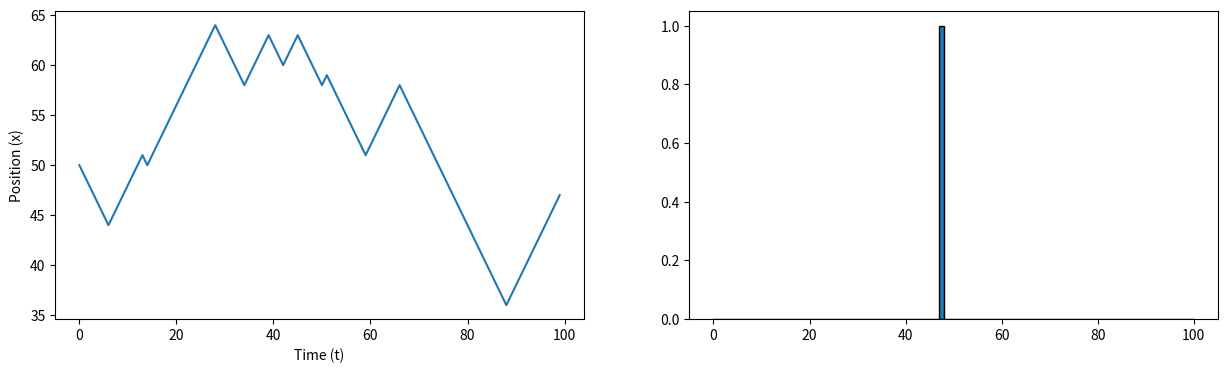
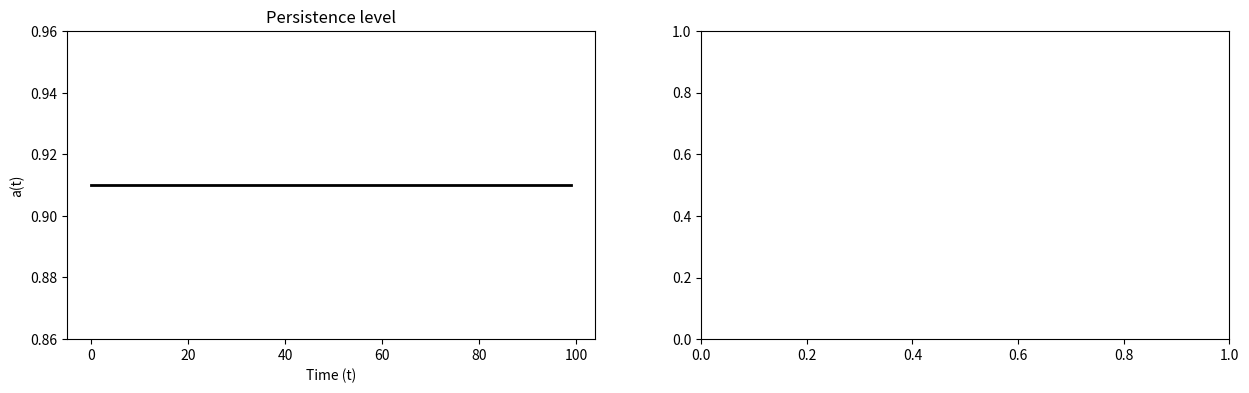
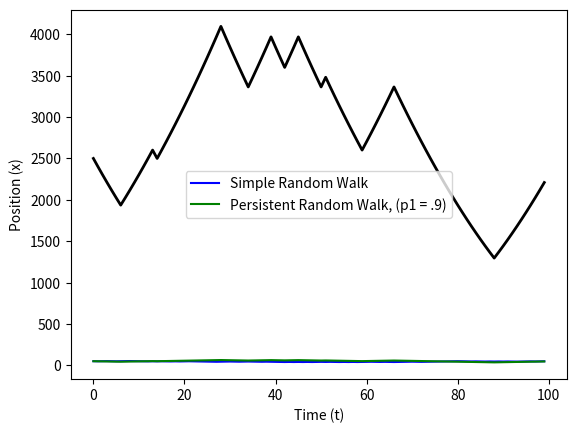

Source code (Python) for these figures, in order:
# -*- coding: utf-8 -*-
"""1D PRW with time-varying control (trajectories).ipynb

Automatically generated by Colab.

Original file is located at
    https://colab.research.google.com/<link-removed>
"""

import numpy as np
import random
import matplotlib.pyplot as plt


N = 1   #Number of walkers
L = 100    #Total space
T = 100    #time steps
x_0 = L/2   #Initial position
dx = 1
a = .5


Vmatrix = np.zeros((T, N)) # velocity matrix
Xmatrix = np.zeros((T, N)) # position matrix

target_loc = L/4


def a(t):
  a = .91

  return a






def vinitial():   # chooses initial velocity
  r = random.random()
  if r > .5:
    return 1
  else:
    return -1







def v_t(prev_v, a): # determine new v
  r = random.uniform(0,1)
  if r < a:
    v = prev_v
  else:
    v = -prev_v

  return v




def x_pos():
    for n in range(N):
        x = x_0
        Xmatrix[0, n] = x # set initial position

        v = vinitial()
        Vmatrix[0, n] = v #initialize initial velocity

        for t in range(1, T):
            p_1 = a(t)



            v = v_t(Vmatrix[t-1,n], p_1) #assign velocities
            Vmatrix[t, n] = v

            step = v * dx

            x = x + step # position update


            if x >= L:  # periodic boundary conditions
                x -= L
            elif x < 0:
                x += L

            Xmatrix[t, n] = x # assign new positions
    return Xmatrix


Xmatrix = x_pos() # call function/fill matrix








fig, (plot1, plot2) = plt.subplots(1, 2, figsize=(15, 4)) # subplots

#trajectory plots
for n in range(N):
    plot1.plot(Xmatrix[range(T), n])
plot1.set_xlabel("Time (t)")
plot1.set_ylabel("Position (x)")


#Histogram
t = T // 32
#t = T-1
pos_t = Xmatrix[t,:]
norm_pos_t = (Xmatrix[t,:])/L

plot2.hist(pos_t, bins=L,  range=(0, L), edgecolor='black', density = True)




fig, (plot3, plot4) = plt.subplots(1, 2, figsize=(15, 4)) # 2nd set of subplots


'''
# mean
mean = np.mean(Xmatrix, axis=1)

plot3.plot(range(T), mean, color='black', linewidth=2)
plot3.set_xlabel("Time (t)")
plot3.set_ylabel("Mean")
'''
### persistence as a funciton of time
alist = []
for t in range(T):
  alist.append(a(t))
plot3.plot(range(T), alist, color='black', linewidth=2)
plot3.set_xlabel("Time (t)")
plot3.set_ylabel("a(t)")
plot3.set_title("Persistence level")


# 2nd moment
scnd_moment = np.mean(Xmatrix**2, axis = 1)
plt.figure()
plt.xlabel("Time (t))")
plt.ylabel("2nd moment")
plt.plot(range(T), scnd_moment, color='black', linewidth=2)

#variance
'''
#var = np.var(Xmatrix, axis=1)
var = scnd_moment - mean**2
plot4.plot(range(T), var, color='black', linewidth=2)
plot4.set_xlabel("Time (t)")
plot4.set_ylabel("Variance")

#theoretical variance for normal walk (a = .5)
Tvar = []

for i in range(1,T):
  TheVar = dx**2 * i
  Tvar.append(TheVar)


plot4.plot(range(T-1), Tvar, color='red', linewidth=2)
'''

plt.show()

import numpy as np
import random
import matplotlib.pyplot as plt

L = 100
T = 100
x_0 = 50
t_0 = 0
dx = 1



x_list = []
def x_pos(t):

  x = x_0
  x_list.append(x)
  for i in range(t-1):
    random_num = random.randint(0,1)
    if random_num > 0.5:
      step = dx
    else:
      step = -dx

    x_pos = x + step

    if x_pos >= L:
      x_pos -= L
    elif x_pos < 0:
      x_pos += L

    x_list.append(x_pos)

    x = x_pos

  return x_pos

x_pos(T)
t_list = list(range(T))



plt.xlabel("Time (t)")
plt.ylabel("Position (x)")



plt.plot(t_list,x_list, color = 'blue', label = 'Simple Random Walk')








#trajectory plots

plt.plot(Xmatrix[range(T), n], color = 'green', label = 'Persistent Random Walk, (p1 = .9)')
plt.legend()
plt.show()